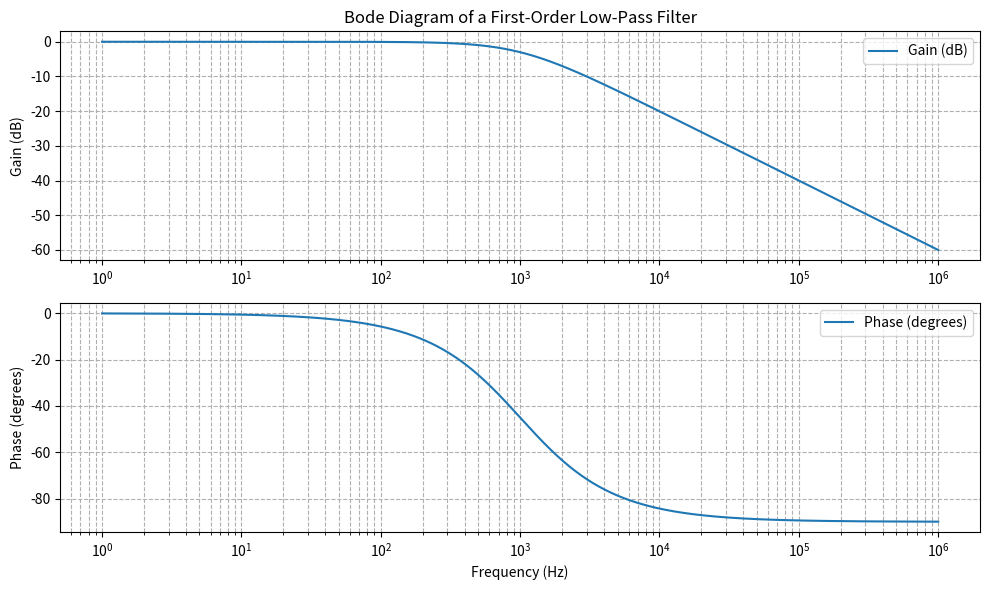

Source code (Python):
 
import matplotlib.pyplot as plt
import numpy as np

# Define the transfer function of a first-order low-pass filter
def lowpass_first_order(frequency, cutoff_frequency):
    return 1 / np.sqrt(1 + (frequency / cutoff_frequency)**2)

# Frequency range for the Bode diagram (logarithmic scale)
frequency = np.logspace(0, 6, 1000)  # From 10^0 to 10^6 Hertz

# Cutoff frequency of the low-pass filter
cutoff_frequency = 1000  # Example value - You can set your own value here

# Calculate the gain in decibels (20 * log10(Amplitude))
gain_db = 20 * np.log10(lowpass_first_order(frequency, cutoff_frequency))

# Calculate the phase response in degrees (angle)
phase_deg = np.degrees(np.arctan(-frequency / cutoff_frequency))

# Create the Bode diagram with both gain and phase
plt.figure(figsize=(10, 6))

# Gain plot (magnitude)
plt.subplot(2, 1, 1)
plt.semilogx(frequency, gain_db, label='Gain (dB)')
plt.ylabel('Gain (dB)')
plt.title('Bode Diagram of a First-Order Low-Pass Filter')
plt.grid(which='both', axis='both', linestyle='--')
plt.legend()

# Phase plot
plt.subplot(2, 1, 2)
plt.semilogx(frequency, phase_deg, label='Phase (degrees)')
plt.xlabel('Frequency (Hz)')
plt.ylabel('Phase (degrees)')
plt.grid(which='both', axis='both', linestyle='--')
plt.legend()

plt.tight_layout()

# Save the Bode diagram as an SVG file
plt.savefig('lowpass_bode_phase.svg', format='svg')

# Optionally, display the Bode diagram
plt.show()
